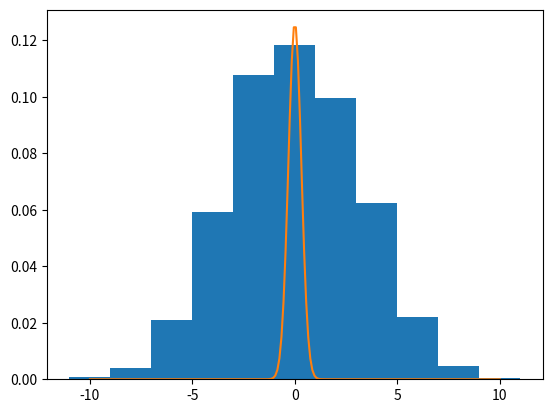

Generate this figure with matplotlib:
import numpy as np
import matplotlib.pyplot as plt

NSIM =10000
pasi = 10
X = [i for i in range(pasi)]
poz_finale=[0]*NSIM

for i in range(NSIM):
  alegeri = (np.random.random(pasi)<0.5)
  poz_finale[i]=np.sum(alegeri)*2-pasi
  Y = [0]*pasi
  for j in range(1,pasi):
    if(alegeri[j-1]):
      Y[j] =Y[j-1]+1
    else:
      Y[j] = Y[j-1]-1 
  
  #plt.plot(X,Y,alpha=0.05)

bins=[-11,-9,-7,-5,-3,-1,1,3,5,7,9,11]
plt.hist(poz_finale, bins, density=True)

#normala(0,n)
n=10
def f(x):
  aux = (1/(np.sqrt(2*np.pi*n) )) * (np.e ** (-1*(x**2) / 2*n))
  return aux
Xn =np.linspace(-n,n,200)
Yn =[f(i) for i in Xn]
print(Yn)

plt.plot(Xn,Yn)
plt.show()
